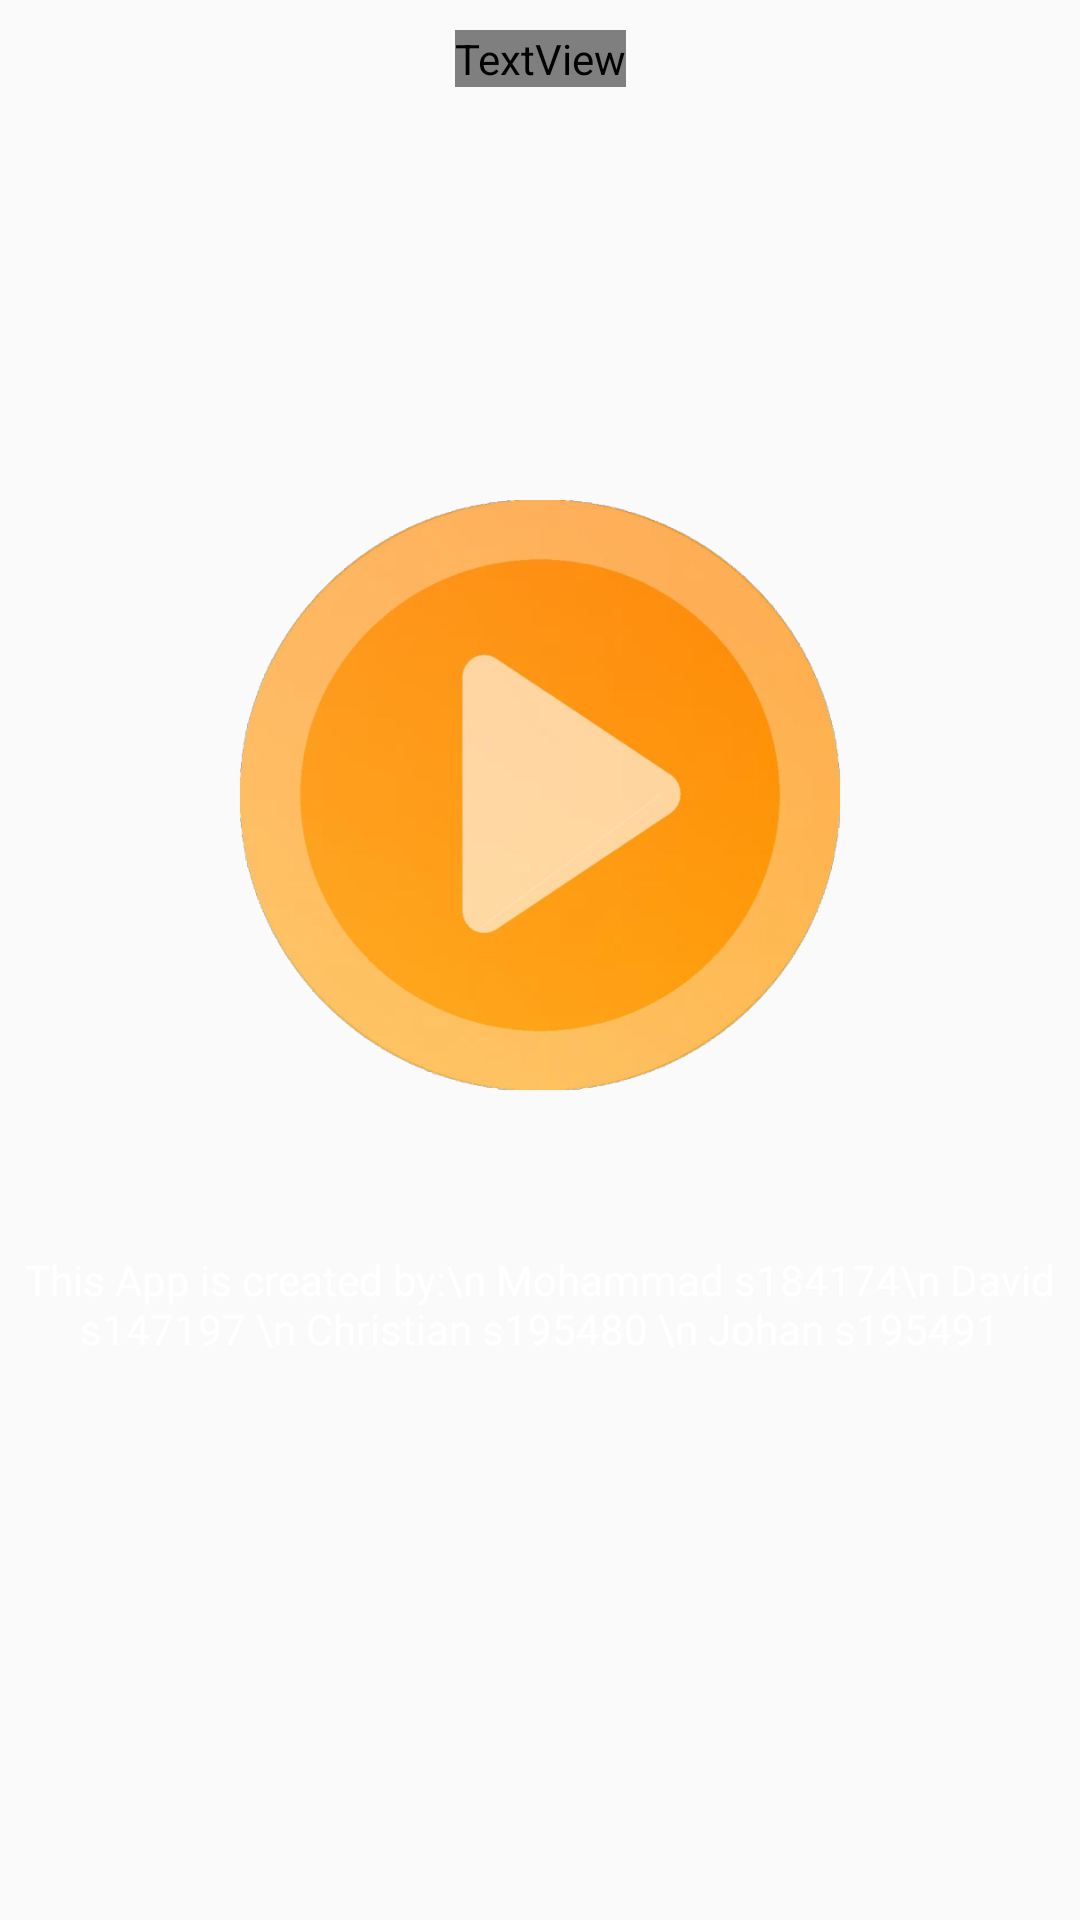

This screen was rendered from an Android layout file. Write that file and the resources it references.
<!-- AndroidManifest.xml: application theme AppTheme -->
<!-- res/layout/hearingtest_main.xml -->
<?xml version="1.0" encoding="utf-8"?>
<androidx.constraintlayout.widget.ConstraintLayout xmlns:android="http://schemas.android.com/apk/res/android"
    xmlns:app="http://schemas.android.com/apk/res-auto"
    xmlns:tools="http://schemas.android.com/tools"
    android:layout_width="match_parent"
    android:layout_height="match_parent"
    android:gravity="center">

    <ImageView
        android:id="@+id/hearingtestbutton"
        android:layout_width="200dp"
        android:layout_height="200dp"
        android:layout_centerInParent="true"
        android:layout_centerHorizontal="true"
        android:layout_marginBottom="110dp"
        android:onClick="playstore"

        app:layout_constraintBottom_toBottomOf="parent"
        app:layout_constraintLeft_toLeftOf="parent"
        app:layout_constraintRight_toRightOf="parent"

        app:layout_constraintTop_toTopOf="parent"
        app:srcCompat="@drawable/heartestbutton" />

    <TextView
        android:id="@+id/textView2"
        android:layout_width="wrap_content"
        android:layout_height="wrap_content"
        android:layout_above="@id/hearingtestbutton"
        android:layout_centerHorizontal="true"
        android:layout_marginTop="10dp"
        android:fontFamily="@font/montserrat"
        android:text="Try our new hearing test app"
        android:textColor="@color/white"
        android:textSize="20sp"
        app:layout_constraintLeft_toLeftOf="parent"
        app:layout_constraintRight_toRightOf="parent"
        app:layout_constraintTop_toTopOf="parent" />

    <TextView
        android:id="@+id/namesTV"
        android:layout_width="wrap_content"
        android:layout_height="wrap_content"
        android:layout_marginTop="52dp"
        android:textAlignment="center"
        android:text="This App is created by:\n Mohammad s184174\n David s147197 \n Christian s195480 \n Johan s195491"
        app:layout_constraintEnd_toEndOf="parent"
        app:layout_constraintStart_toStartOf="parent"
        android:textColor="@color/white"
        app:layout_constraintTop_toBottomOf="@+id/hearingtestbutton" />


</androidx.constraintlayout.widget.ConstraintLayout>
<!-- resources referenced by this layout -->
<resources>
  <color name="white">#FFFFFF</color>
  <!-- drawable heartestbutton: png bitmap (drawable-v24, 135120 bytes) -->
  <style name="AppTheme" parent="Theme.AppCompat.Light.NoActionBar">
          
          <item name="colorPrimary">@color/colorPrimary</item>
          <item name="colorPrimaryDark">@color/colorPrimaryDark</item>
          <item name="colorAccent">@color/colorAccent</item>
      </style>
  <color name="colorPrimary">#6200EE</color>
  <color name="colorPrimaryDark">#3700B3</color>
  <color name="colorAccent">#FFFF</color>
</resources>
